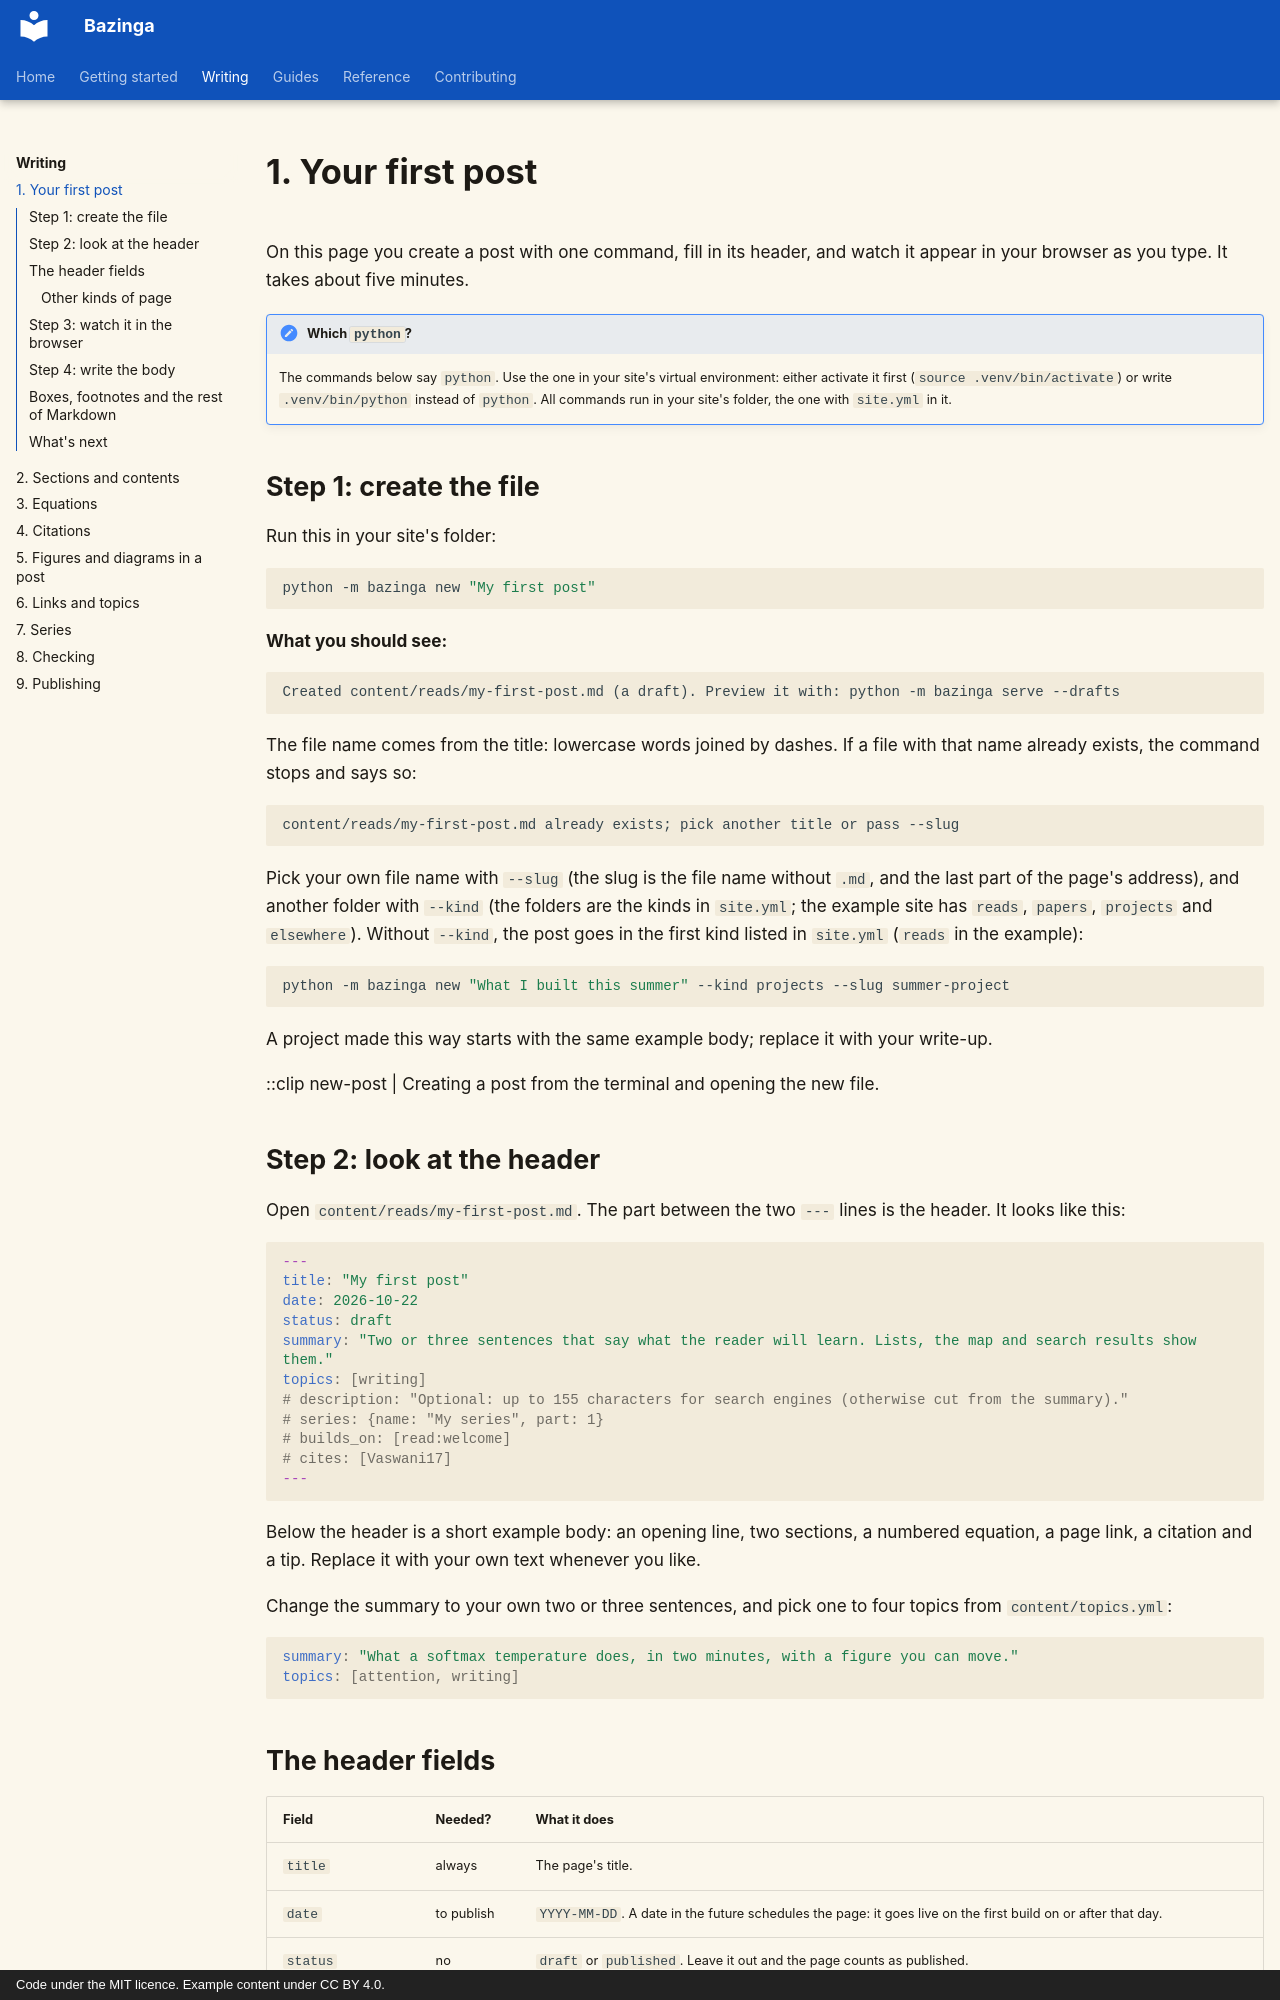

repository: shreejalt/Bazinga · page: writing/first-post/index.html · generator: mkdocs · copyright: Code under the MIT licence. Example content under CC BY 4.0.

# 1. Your first post

On this page you create a post with one command, fill in its header, and watch it appear in your browser as you
type. It takes about five minutes.

!!! note "Which `python`?"
    The commands below say `python`. Use the one in your site's virtual environment: either activate it first
    (`source .venv/bin/activate`) or write `.venv/bin/python` instead of `python`. All commands run in your site's
    folder, the one with `site.yml` in it.

## Step 1: create the file

Run this in your site's folder:

```bash
python -m bazinga new "My first post"
```

**What you should see:**

```text
Created content/reads/my-first-post.md (a draft). Preview it with: python -m bazinga serve --drafts
```

The file name comes from the title: lowercase words joined by dashes. If a file with that name already exists, the
command stops and says so:

```text
content/reads/my-first-post.md already exists; pick another title or pass --slug
```

Pick your own file name with `--slug` (the slug is the file name without `.md`, and the last part of the page's
address), and another folder with `--kind` (the folders are the kinds in `site.yml`;
the example site has `reads`, `papers`, `projects` and `elsewhere`). Without `--kind`, the post goes in the first
kind listed in `site.yml` (`reads` in the example):

```bash
python -m bazinga new "What I built this summer" --kind projects --slug summer-project
```

A project made this way starts with the same example body; replace it with your write-up.

::clip new-post | Creating a post from the terminal and opening the new file.

## Step 2: look at the header

Open `content/reads/my-first-post.md`. The part between the two `---` lines is the header. It looks like this:

```yaml
---
title: "My first post"
date: 2026-10-22
status: draft
summary: "Two or three sentences that say what the reader will learn. Lists, the map and search results show them."
topics: [writing]
# description: "Optional: up to 155 characters for search engines (otherwise cut from the summary)."
# series: {name: "My series", part: 1}
# builds_on: [read:welcome]
# cites: [Vaswani17]
---
```

Below the header is a short example body: an opening line, two sections, a numbered equation, a page link, a citation and a tip. Replace it
with your own text whenever you like.

Change the summary to your own two or three sentences, and pick one to four topics from `content/topics.yml`:

```yaml
summary: "What a softmax temperature does, in two minutes, with a figure you can move."
topics: [attention, writing]
```
